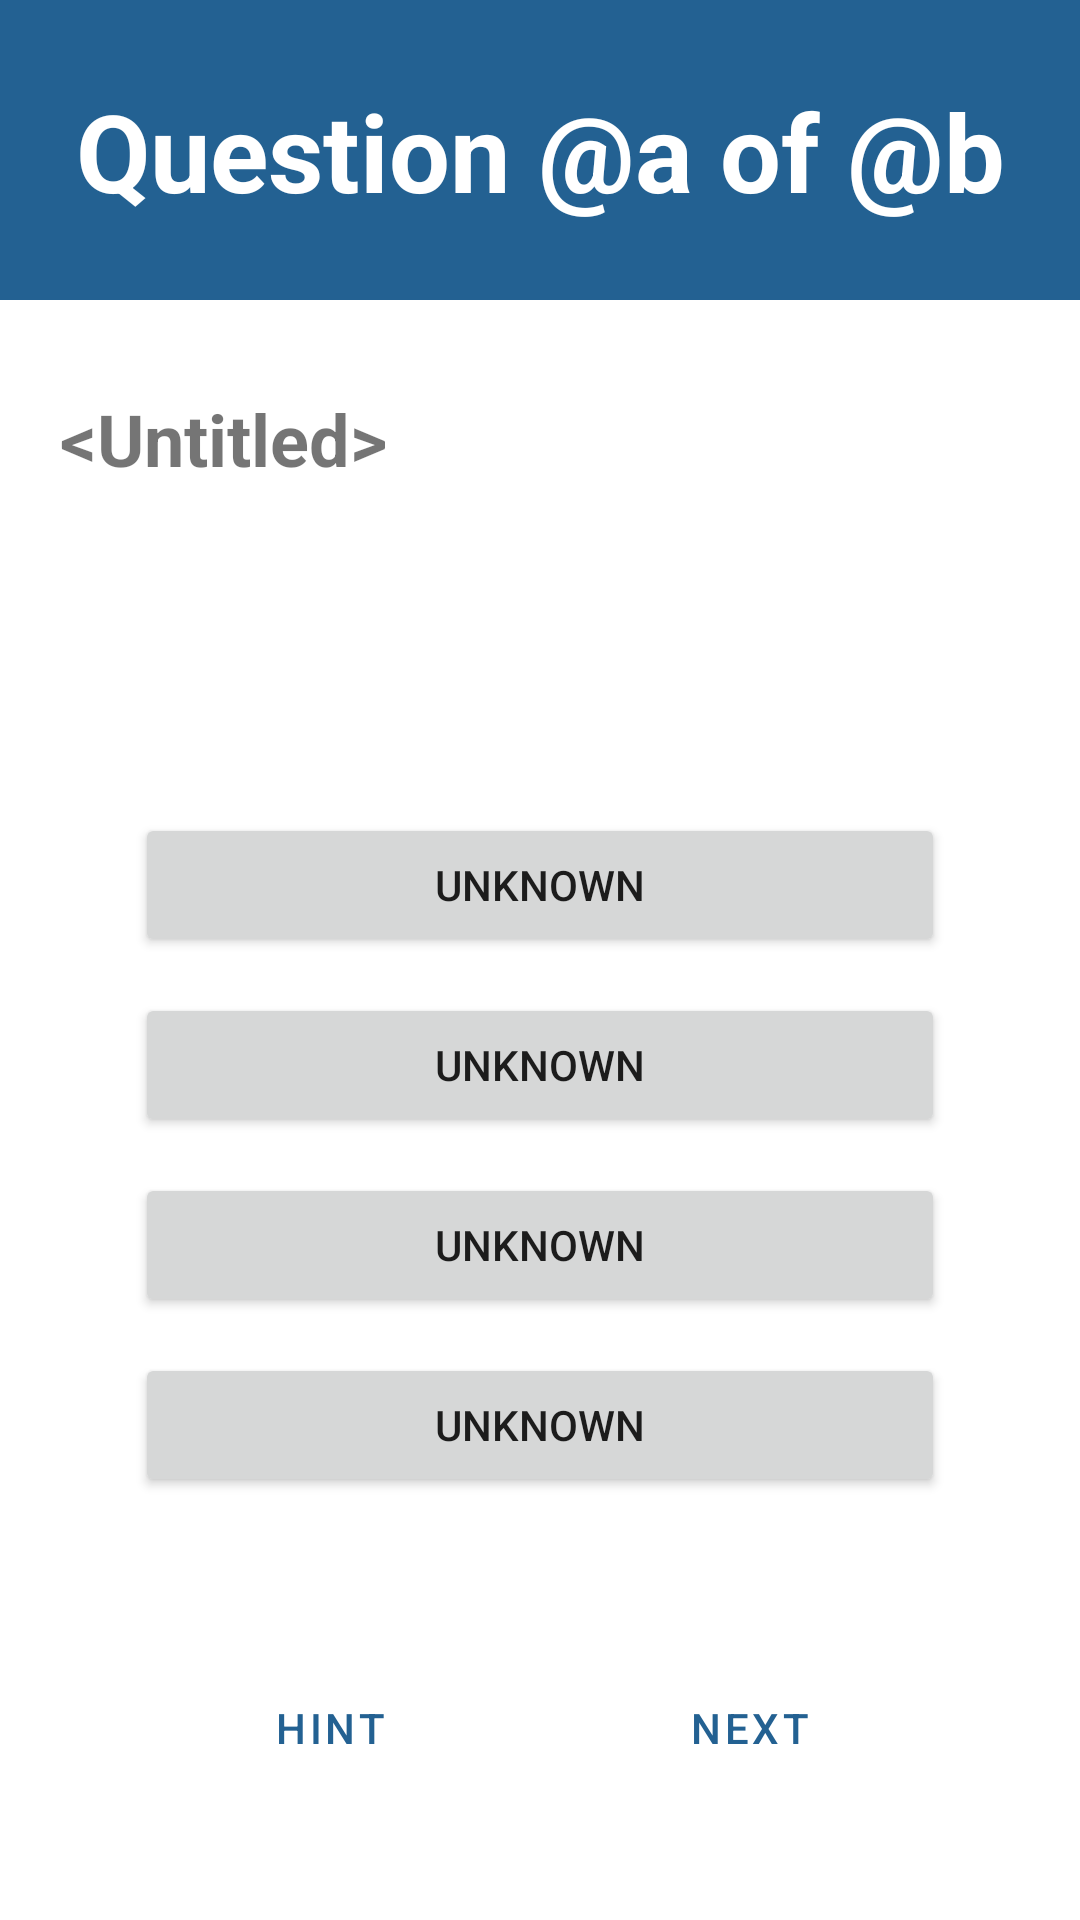

Produce the Android XML layout that renders to this screen, including the resource entries it uses.
<!-- AndroidManifest.xml: application theme Theme.ChamplainCollegeTriviaApp -->
<!-- res/layout/activity_question.xml -->
<?xml version="1.0" encoding="utf-8"?>
<androidx.constraintlayout.widget.ConstraintLayout xmlns:android="http://schemas.android.com/apk/res/android"
    xmlns:app="http://schemas.android.com/apk/res-auto"
    xmlns:tools="http://schemas.android.com/tools"
    android:layout_width="match_parent"
    android:layout_height="match_parent">

    <View
        android:id="@+id/rectangle_at_the_top"
        android:layout_width="match_parent"
        android:layout_height="100dp"
        android:layout_alignParentTop="true"
        android:background="@color/champlain_blue"
        android:visibility="visible"
        app:layout_constraintEnd_toEndOf="parent"
        app:layout_constraintStart_toStartOf="parent"
        app:layout_constraintTop_toTopOf="parent" />

    <TextView
        android:id="@+id/question_counter"
        android:layout_width="wrap_content"
        android:layout_height="wrap_content"
        android:text="@string/question_counter"
        android:textAlignment="center"
        android:textColor="@color/design_default_color_on_primary"
        android:textSize="36sp"
        android:textStyle="bold"
        app:layout_constraintBottom_toBottomOf="@+id/rectangle_at_the_top"
        app:layout_constraintEnd_toEndOf="parent"
        app:layout_constraintStart_toStartOf="parent"
        app:layout_constraintTop_toTopOf="@+id/rectangle_at_the_top" />

    <TextView
        android:id="@+id/question_title"
        android:layout_width="match_parent"
        android:layout_height="106dp"
        android:layout_marginStart="20dp"
        android:layout_marginTop="30dp"
        android:layout_marginEnd="20dp"
        android:text="@android:string/untitled"
        android:textSize="24sp"
        android:textStyle="bold"
        app:layout_constraintEnd_toEndOf="parent"
        app:layout_constraintStart_toStartOf="parent"
        app:layout_constraintTop_toBottomOf="@+id/rectangle_at_the_top" />

    <LinearLayout
        android:layout_width="0dp"
        android:layout_height="0dp"
        android:layout_marginTop="30dp"
        android:orientation="vertical"
        app:layout_constraintBottom_toTopOf="@+id/linearLayout"
        app:layout_constraintEnd_toEndOf="@+id/linearLayout"
        app:layout_constraintHorizontal_bias="0.0"
        app:layout_constraintStart_toStartOf="@+id/linearLayout"
        app:layout_constraintTop_toBottomOf="@+id/question_title"
        app:layout_constraintVertical_bias="1.0">

        <LinearLayout
            android:id="@+id/choice_0_border"
            android:layout_width="match_parent"
            android:layout_height="wrap_content"
            android:layout_marginBottom="2dp"
            android:background="@drawable/highlightbg"
            android:backgroundTint="@color/white">

            <Button
                android:id="@+id/choice_0"
                android:layout_width="match_parent"
                android:layout_height="wrap_content"
                android:layout_margin="5dp"
                android:layout_marginTop="20dp"
                android:text="@android:string/unknownName" />
        </LinearLayout>

        <LinearLayout
            android:id="@+id/choice_1_border"
            android:layout_width="match_parent"
            android:layout_height="wrap_content"
            android:layout_marginBottom="2dp"
            android:background="@drawable/highlightbg"
            android:backgroundTint="@color/white">

            <Button
                android:id="@+id/choice_1"
                android:layout_width="match_parent"
                android:layout_height="wrap_content"
                android:layout_margin="5dp"
                android:layout_marginTop="20dp"
                android:text="@android:string/unknownName" />
        </LinearLayout>

        <LinearLayout
            android:id="@+id/choice_2_border"
            android:layout_width="match_parent"
            android:layout_height="wrap_content"
            android:layout_marginBottom="2dp"
            android:background="@drawable/highlightbg"
            android:backgroundTint="@color/white">

            <Button
                android:id="@+id/choice_2"
                android:layout_width="match_parent"
                android:layout_height="wrap_content"
                android:layout_margin="5dp"
                android:layout_marginTop="20dp"
                android:text="@android:string/unknownName" />
        </LinearLayout>

        <LinearLayout
            android:id="@+id/choice_3_border"
            android:layout_width="match_parent"
            android:layout_height="wrap_content"
            android:layout_marginBottom="2dp"
            android:background="@drawable/highlightbg"
            android:backgroundTint="@color/white">

            <Button
                android:id="@+id/choice_3"
                android:layout_width="match_parent"
                android:layout_height="wrap_content"
                android:layout_margin="5dp"
                android:layout_marginTop="20dp"
                android:text="@android:string/unknownName" />
        </LinearLayout>


    </LinearLayout>

    <LinearLayout
        android:id="@+id/linearLayout"
        style="?android:attr/buttonBarStyle"
        android:layout_width="0dp"
        android:layout_height="wrap_content"
        android:layout_marginStart="40dp"
        android:layout_marginEnd="40dp"
        android:layout_marginBottom="40dp"
        android:orientation="horizontal"
        app:layout_constraintBottom_toBottomOf="parent"
        app:layout_constraintEnd_toEndOf="parent"
        app:layout_constraintStart_toStartOf="parent">

        <Button
            android:id="@+id/cheat"
            style="?android:attr/buttonBarButtonStyle"
            android:layout_width="wrap_content"
            android:layout_height="wrap_content"
            android:layout_marginLeft="10dp"
            android:layout_marginRight="10dp"
            android:layout_weight="1"
            android:text="@string/hint" />

        <Button
            android:id="@+id/nextQuestion"
            style="?android:attr/buttonBarButtonStyle"
            android:layout_width="wrap_content"
            android:layout_height="wrap_content"
            android:layout_marginLeft="10dp"
            android:layout_marginRight="10dp"
            android:layout_weight="1"
            android:text="@string/next" />
    </LinearLayout>

</androidx.constraintlayout.widget.ConstraintLayout>
<!-- resources referenced by this layout -->
<resources>
  <color name="champlain_blue">#FF236192</color>
  <color name="white">#FFFFFFFF</color>
  <!-- drawable highlightbg (drawable) -->
  <?xml version="1.0" encoding="utf-8"?>
  <shape xmlns:android="http://schemas.android.com/apk/res/android">
      <solid
          android:color="@color/white"/>
      <corners
          android:bottomLeftRadius="3dp"
          android:topLeftRadius="3dp"
          android:bottomRightRadius="3dp"
          android:topRightRadius="3dp"/>
  </shape>
  <string name="hint">Hint</string>
  <string name="next">Next</string>
  <string name="question_counter">Question @a of @b</string>
  <style name="Theme.ChamplainCollegeTriviaApp" parent="Theme.MaterialComponents.Light.NoActionBar">
          
          <item name="colorPrimary">@color/champlain_blue</item>
          <item name="colorPrimaryVariant">@color/champlain_green</item>
          <item name="colorOnPrimary">@color/white</item>
          
          <item name="colorSecondary">@color/champlain_blue</item>
          <item name="colorSecondaryVariant">@color/champlain_cyan</item>
          <item name="colorOnSecondary">@color/black</item>
          
          <item name="android:statusBarColor" tools:targetApi="l">?attr/colorPrimaryVariant</item>
          
      </style>
  <color name="champlain_green">#FF28724F</color>
  <color name="champlain_cyan">#FF00A9E0</color>
  <color name="black">#FF000000</color>
</resources>
